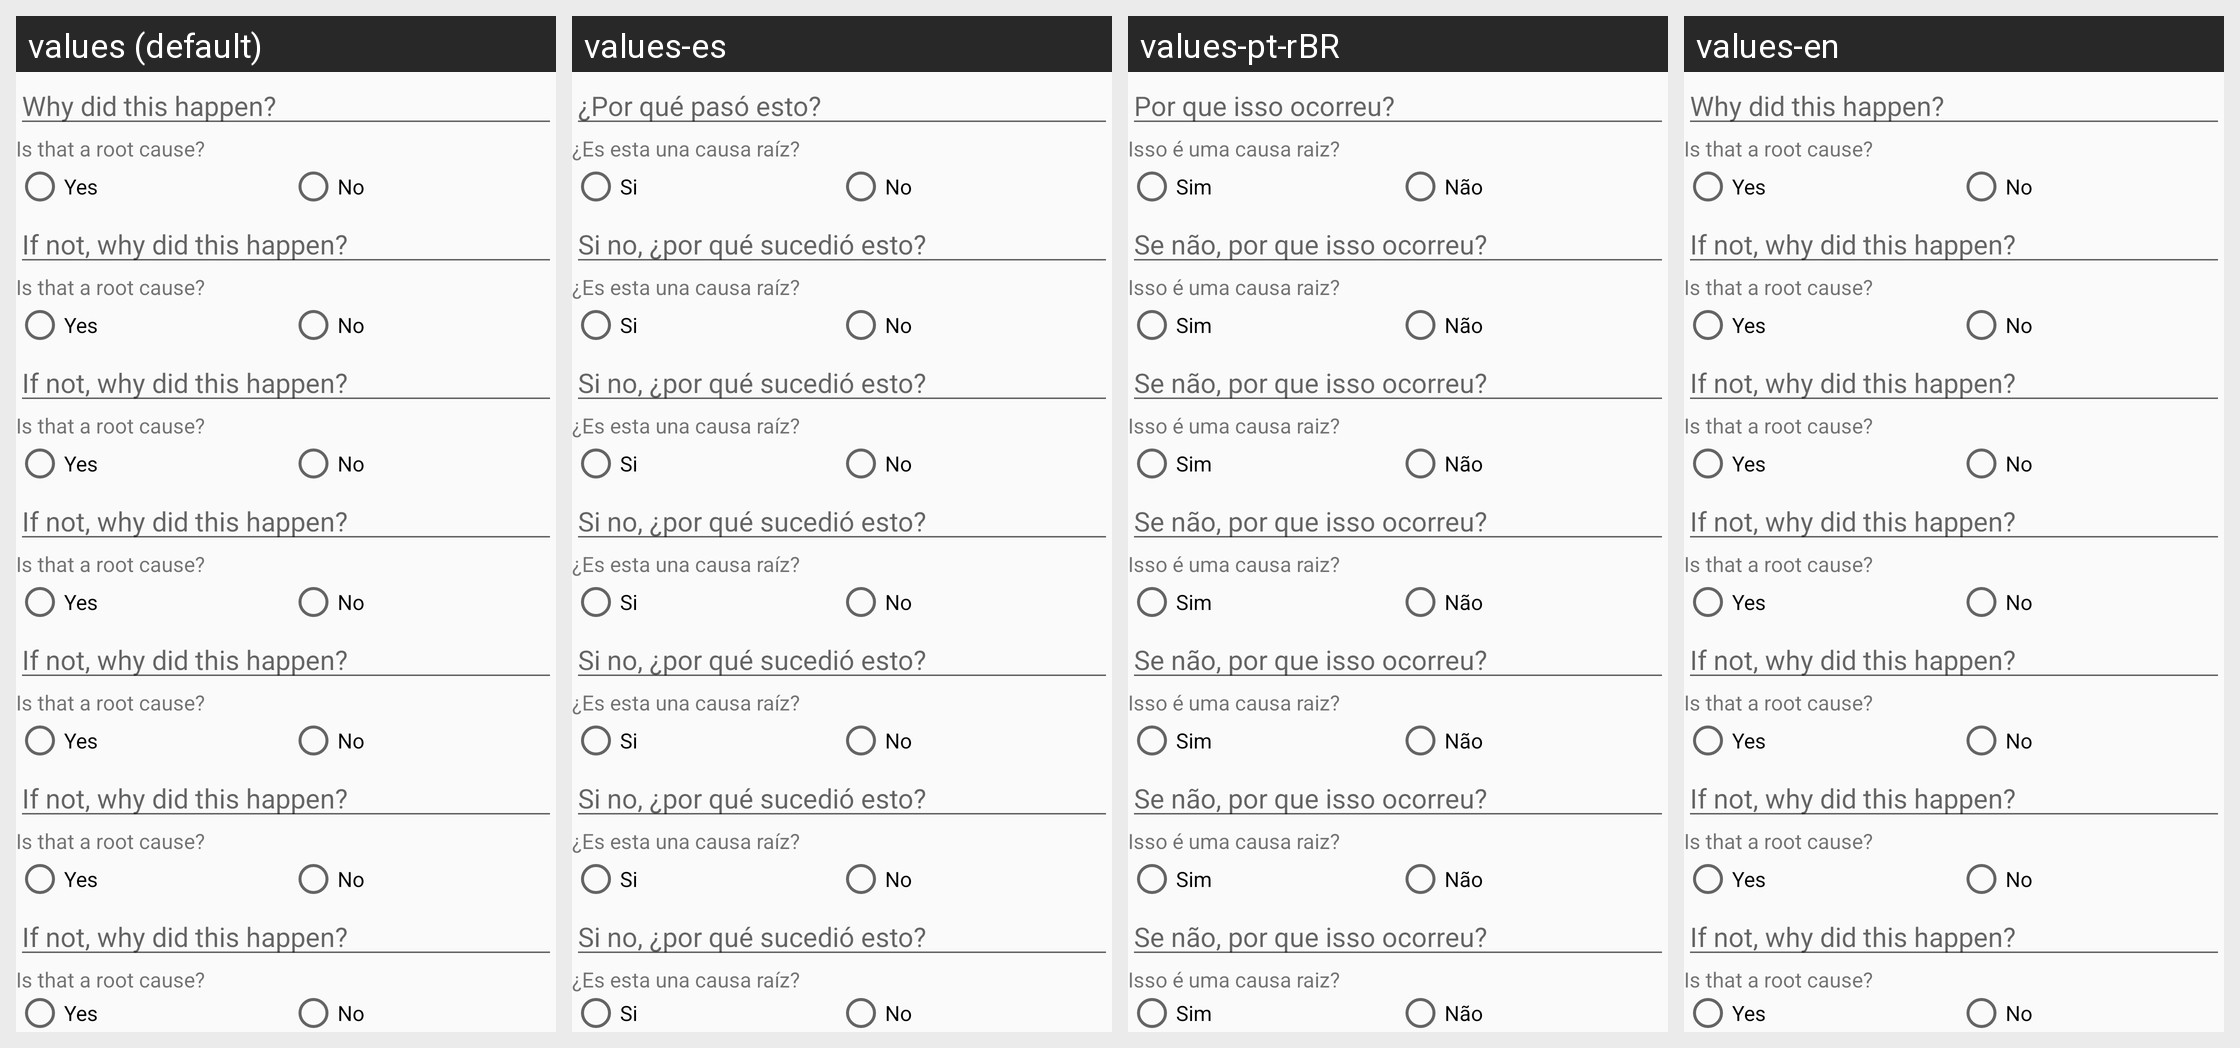

This grid shows one Android layout under several languages. Give, for every string resource on the screen, its name, the default text and each shown locale's text.
Android screen res/layout/five_whys.xml rendered under 4 locales, left to right: values (default), values-es, values-pt-rBR, values-en. Device: Nexus 5 (rendered at 1080×1920; each locale shown at half size, 540×960, under a caption strip naming it); theme AppTheme.
Strings drawn on this screen, with the default value and each locale's value (text and hints the layout hard-codes, and strings that could not be matched under every locale, appear in the picture but are not listed):

five_q1
  values: Why did this happen?
  values-es: ¿Por qué pasó esto?
  values-pt-rBR: Por que isso ocorreu?
  values-en: Why did this happen?

root
  values: Is that a root cause?
  values-es: ¿Es esta una causa raíz?
  values-pt-rBR: Isso é uma causa raiz?
  values-en: Is that a root cause?

yes_rdbtn
  values: Yes
  values-es: Si
  values-pt-rBR: Sim
  values-en: Yes

no_rdbtn
  values: No
  values-es: No
  values-pt-rBR: Não
  values-en: No

five_q2
  values: If not, why did this happen?
  values-es: Si no, ¿por qué sucedió esto?
  values-pt-rBR: Se não, por que isso ocorreu?
  values-en: If not, why did this happen?

five_q3
  values: If not, why did this happen?
  values-es: Si no, ¿por qué sucedió esto?
  values-pt-rBR: Se não, por que isso ocorreu?
  values-en: If not, why did this happen?

five_q4
  values: If not, why did this happen?
  values-es: Si no, ¿por qué sucedió esto?
  values-pt-rBR: Se não, por que isso ocorreu?
  values-en: If not, why did this happen?

five_q5
  values: If not, why did this happen?
  values-es: Si no, ¿por qué sucedió esto?
  values-pt-rBR: Se não, por que isso ocorreu?
  values-en: If not, why did this happen?

five_q7
  values: If not, why did this happen?
  values-es: Si no, ¿por qué sucedió esto?
  values-pt-rBR: Se não, por que isso ocorreu?
  values-en: If not, why did this happen?

five_q8
  values: If not, why did this happen?
  values-es: Si no, ¿por qué sucedió esto?
  values-pt-rBR: Se não, por que isso ocorreu?
  values-en: If not, why did this happen?
